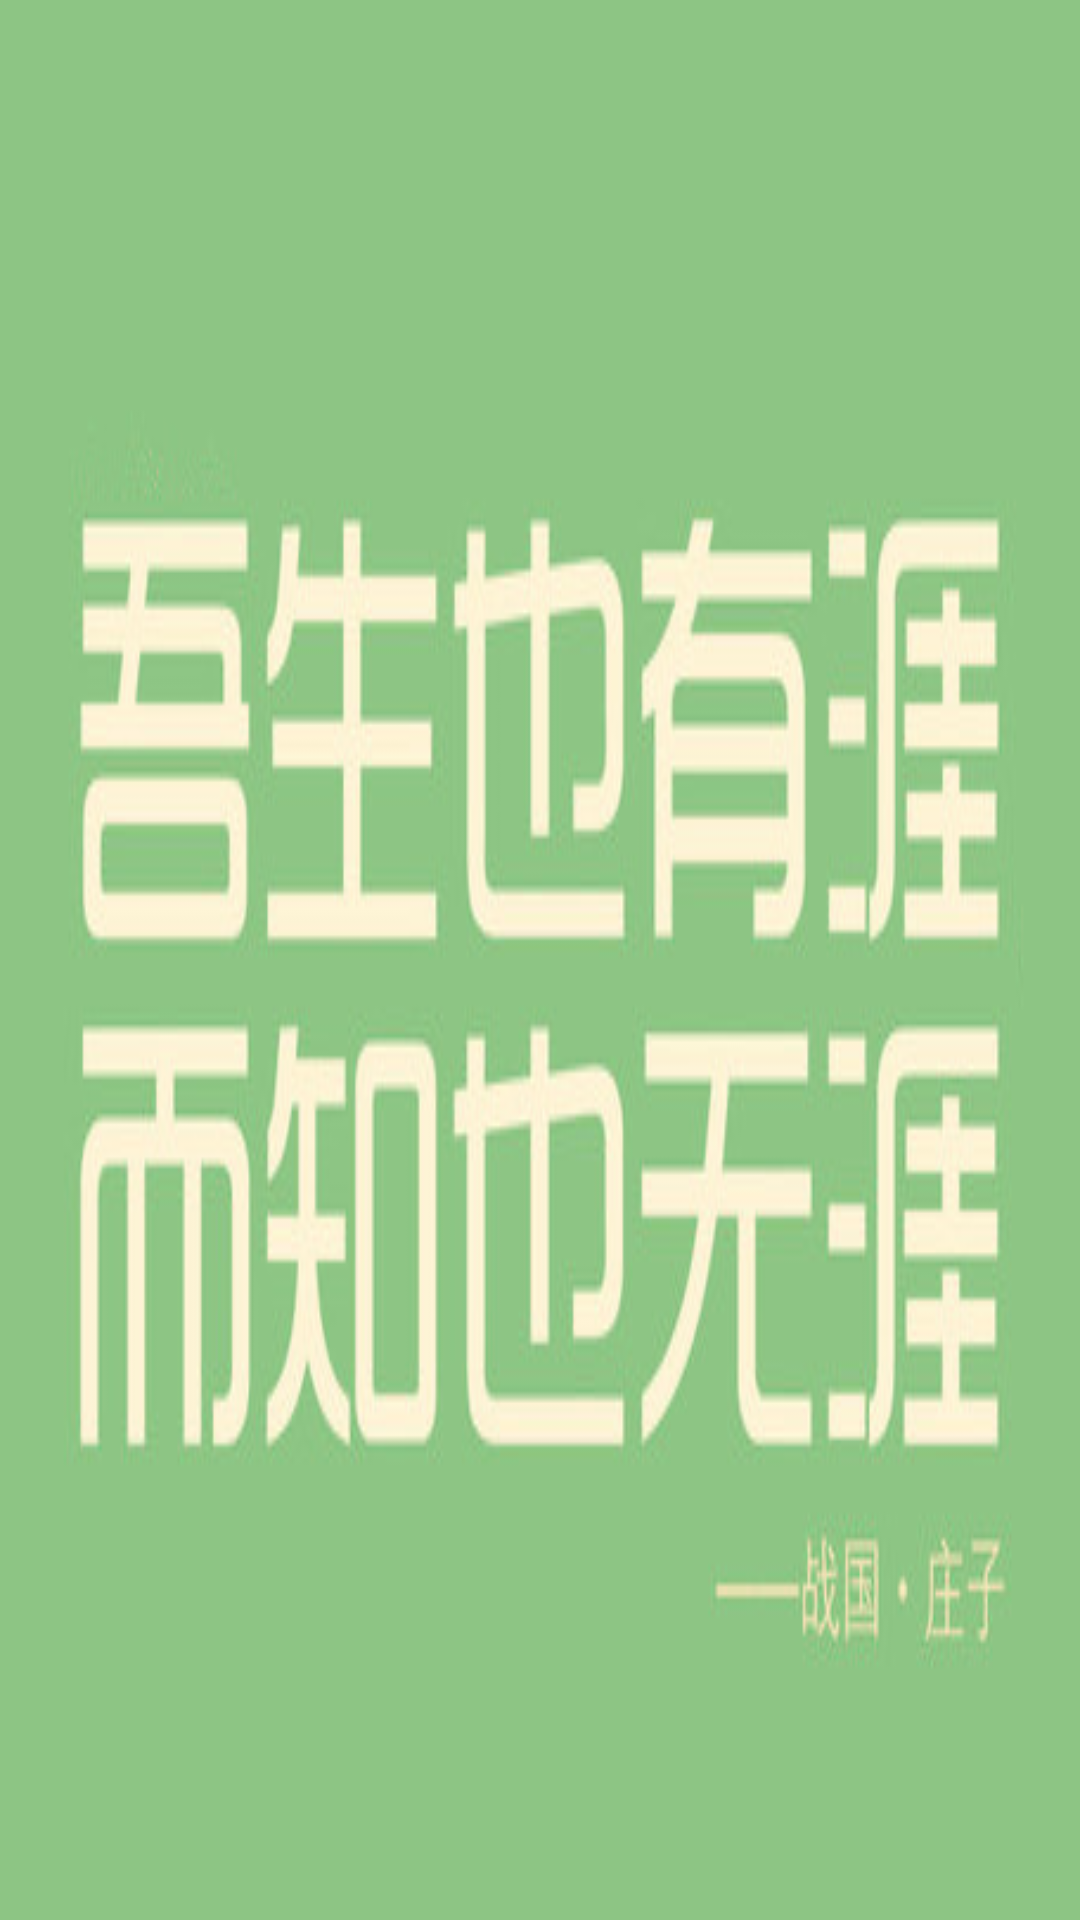

Here is an Android app screen rendered from its layout file. Give the layout XML and the strings, colors and styles it references.
<!-- AndroidManifest.xml: application theme AppTheme -->
<!-- res/layout/nav_header_main.xml -->
<?xml version="1.0" encoding="utf-8"?>
<LinearLayout xmlns:android="http://schemas.android.com/apk/res/android"
    android:layout_width="match_parent"
    android:layout_height="@dimen/nav_header_height"
    android:background="@drawable/side_nav_bar"
    android:gravity="bottom"
    android:orientation="vertical"
    android:paddingLeft="@dimen/activity_horizontal_margin"
    android:paddingRight="@dimen/activity_horizontal_margin"
    android:paddingTop="@dimen/activity_vertical_margin"
    android:theme="@style/ThemeOverlay.AppCompat.Dark">

</LinearLayout>
<!-- resources referenced by this layout -->
<resources>
  <dimen name="activity_horizontal_margin">22dp</dimen>
  <dimen name="activity_vertical_margin">22dp</dimen>
  <dimen name="nav_header_height">160dp</dimen>
  <!-- drawable side_nav_bar: png bitmap (drawable, 80700 bytes) -->
  <style name="AppTheme" parent="Theme.AppCompat.Light.DarkActionBar">
          
          <item name="colorPrimary">@color/colorPrimary</item>
          <item name="colorPrimaryDark">@color/colorPrimaryDark</item>
          <item name="colorAccent">@color/colorAccent</item>
      </style>
  <!-- not gathered from this repository: default colours our renderer supplied (Android Studio template values) -->
  <color name="colorPrimary">#FF6200EE</color>
  <color name="colorPrimaryDark">#FF3700B3</color>
  <color name="colorAccent">#FF03DAC5</color>
</resources>
